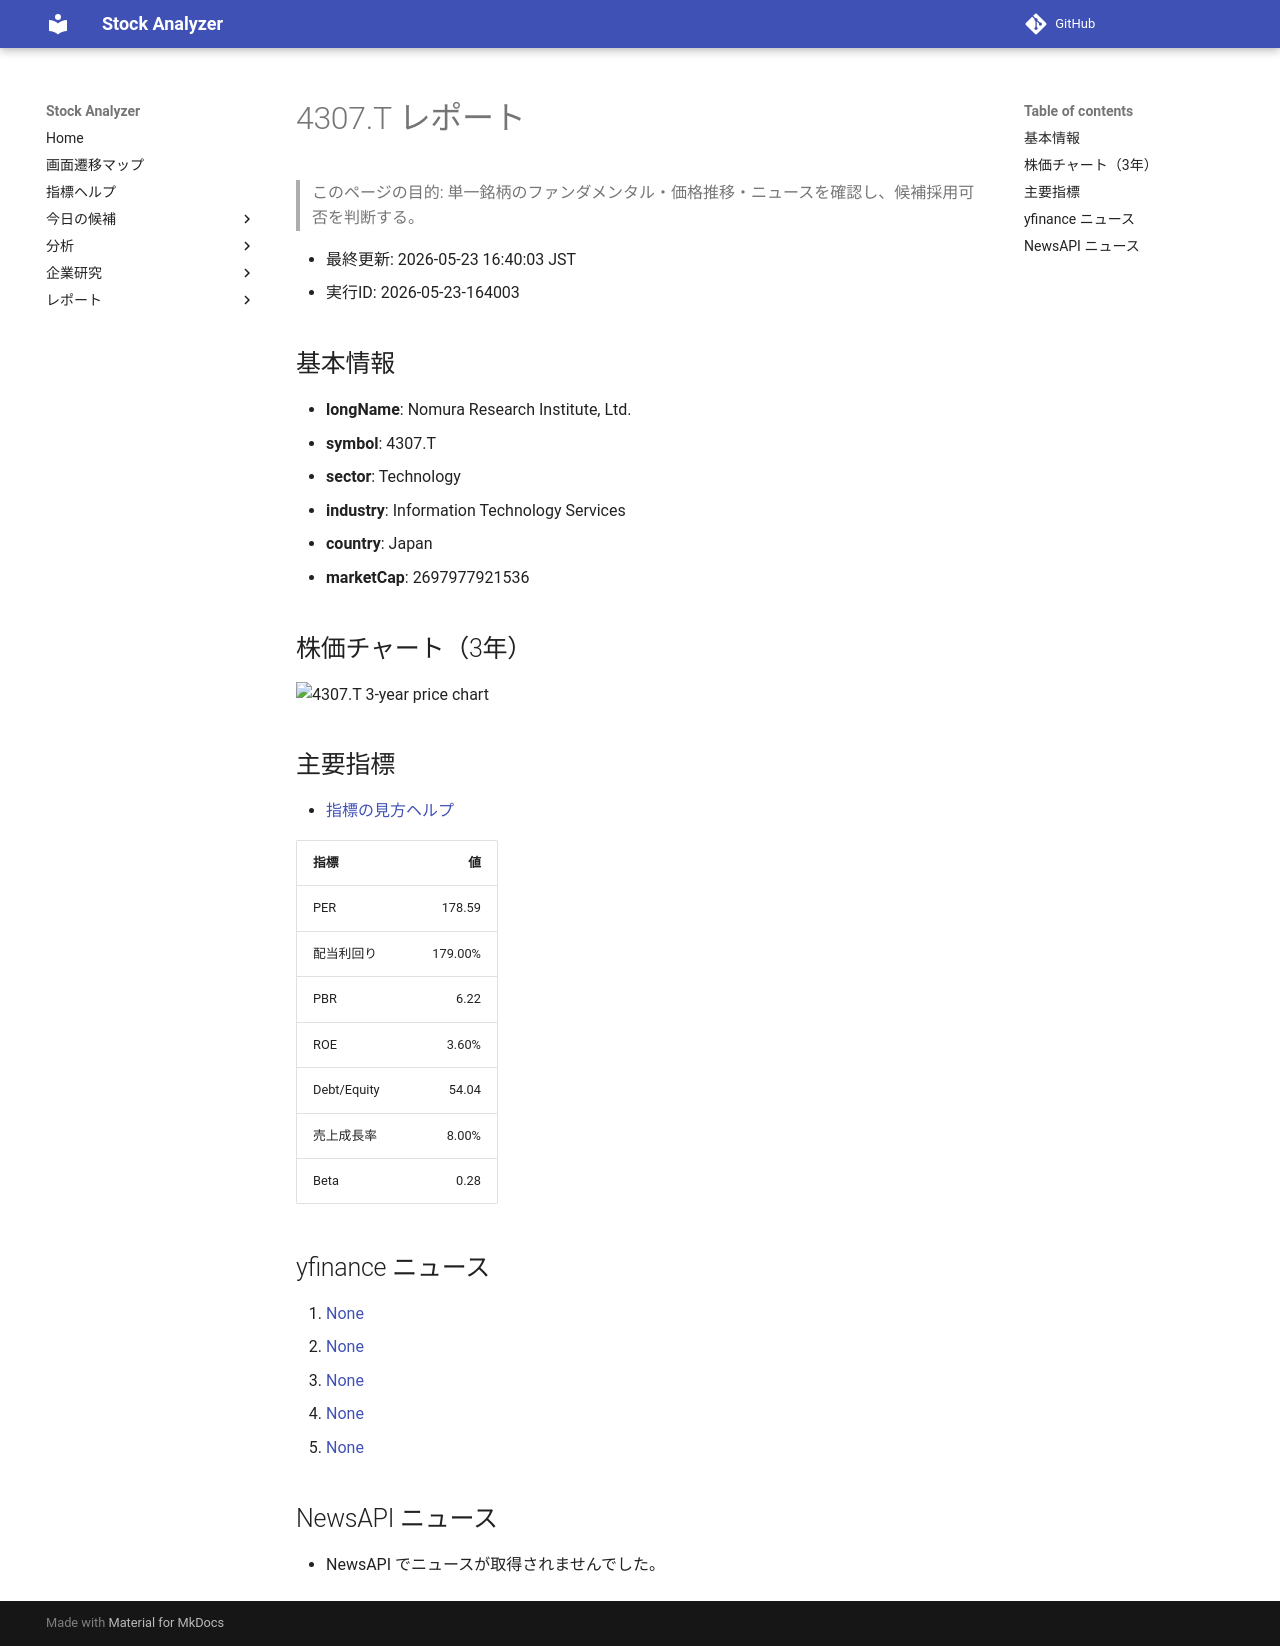

repository: Yumi-note/Making-APP · page: reports/2026-05-23/164003/4307_T/index.html · generator: mkdocs

# 4307.T レポート

> このページの目的: 単一銘柄のファンダメンタル・価格推移・ニュースを確認し、候補採用可否を判断する。

- 最終更新: 2026-05-23 16:40:03 JST
- 実行ID: 2026-05-23-164003

## 基本情報

- **longName**: Nomura Research Institute, Ltd.
- **symbol**: 4307.T
- **sector**: Technology
- **industry**: Information Technology Services
- **country**: Japan
- **marketCap**: 2697977921536

## 株価チャート（3年）

![4307.T 3-year price chart](4307_T_3y.png)

## 主要指標

- [指標の見方ヘルプ](../../../../indicators.md)

| 指標 | 値 |
|---|---:|
| PER | 178.59 |
| 配当利回り | 179.00% |
| PBR | 6.22 |
| ROE | 3.60% |
| Debt/Equity | 54.04 |
| 売上成長率 | 8.00% |
| Beta | 0.28 |

## yfinance ニュース

1. [None](None)
2. [None](None)
3. [None](None)
4. [None](None)
5. [None](None)

## NewsAPI ニュース

- NewsAPI でニュースが取得されませんでした。
